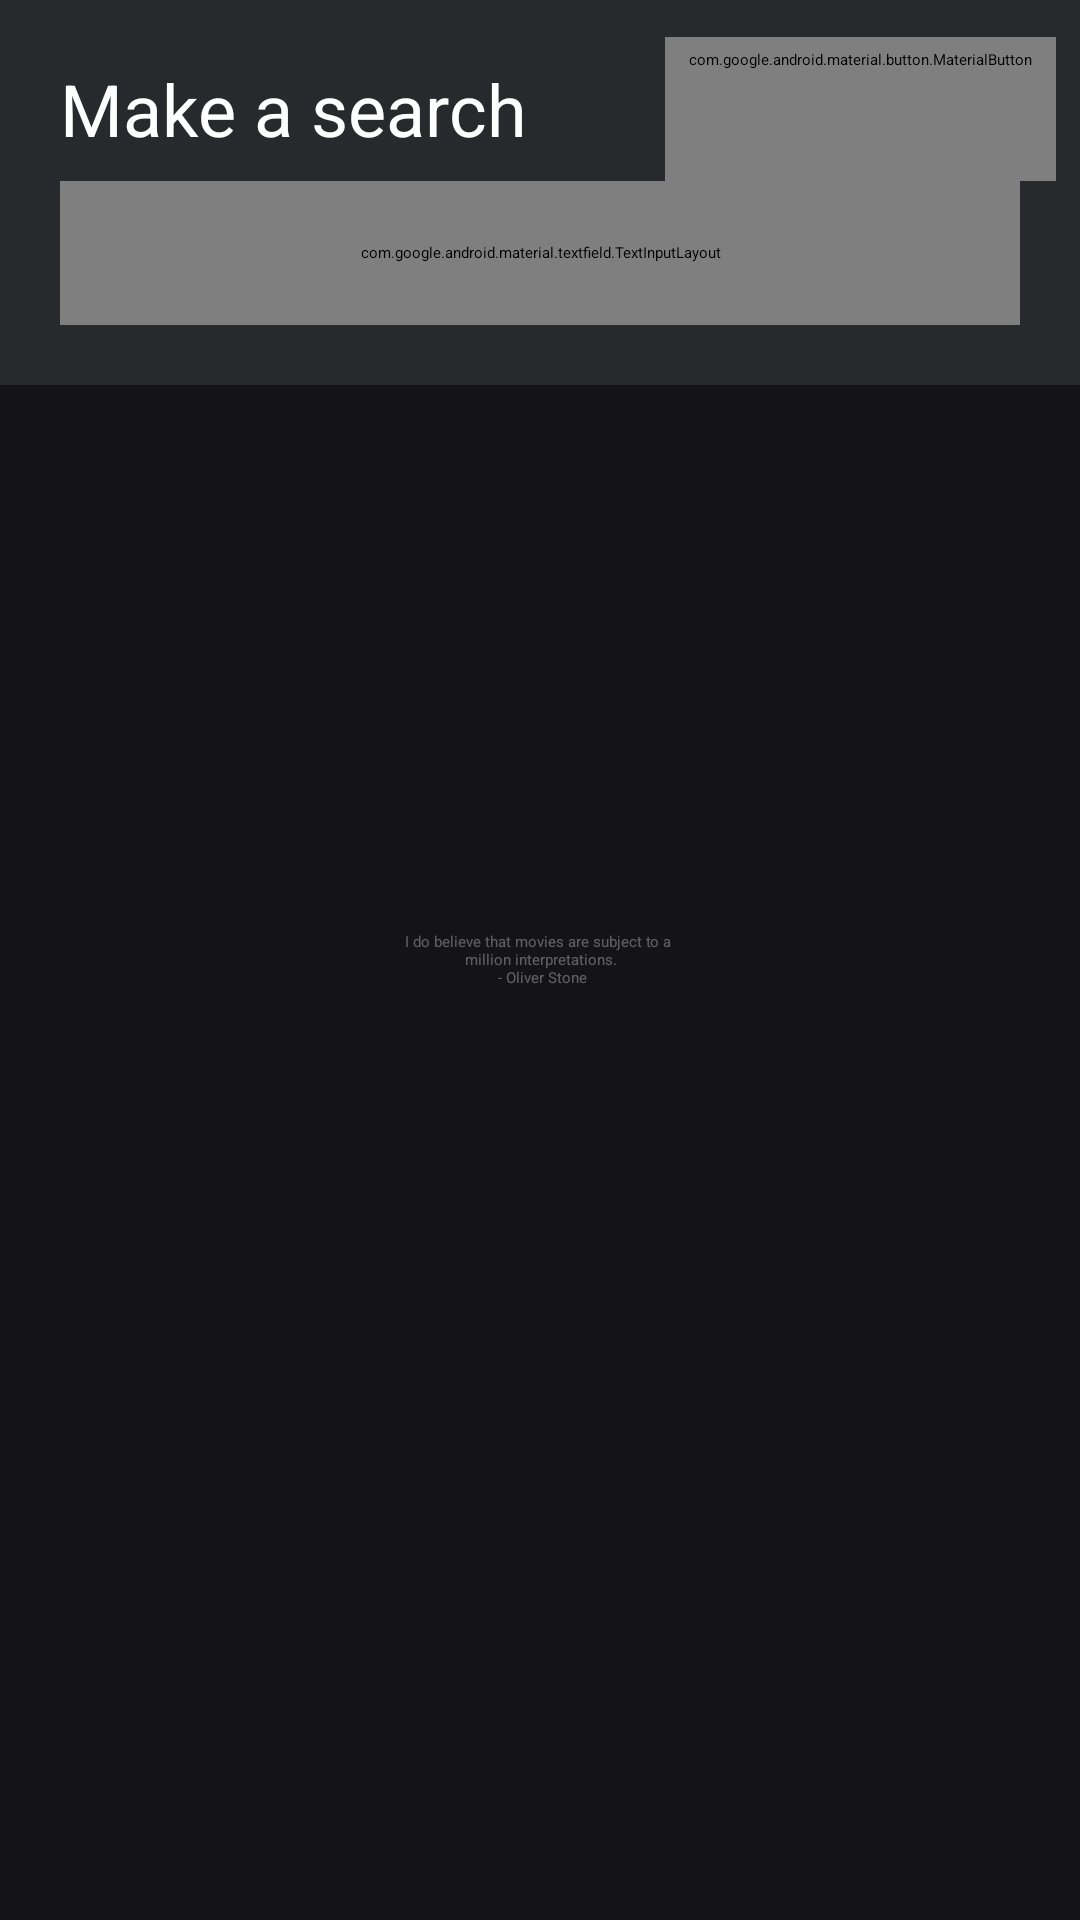

Write the Android layout XML for this screen, with the resource values it uses.
<!-- AndroidManifest.xml: application theme Theme.App.Starting -->
<!-- res/layout/fragment_search.xml -->
<?xml version="1.0" encoding="utf-8"?>
<RelativeLayout xmlns:android="http://schemas.android.com/apk/res/android"
    xmlns:app="http://schemas.android.com/apk/res-auto"
    android:id="@+id/rootView"
    android:layout_width="match_parent"
    android:layout_height="match_parent"
    android:background="@color/colorBg"
    android:paddingBottom="56dp">

    <androidx.recyclerview.widget.RecyclerView
        android:id="@+id/recyclerView"
        android:layout_width="match_parent"
        android:layout_height="match_parent"
        android:layout_below="@id/constraintHeader"
        app:layoutManager="androidx.recyclerview.widget.LinearLayoutManager" />

    <TextView
        android:id="@+id/txtEmptyInfo"
        android:layout_width="match_parent"
        android:layout_height="wrap_content"
        android:layout_centerInParent="true"
        android:layout_marginStart="36dp"
        android:layout_marginEnd="36dp"
        android:gravity="center"
        android:text="@string/search_info"
        android:textColor="@color/colorTextSearchInfo" />

    <androidx.constraintlayout.widget.ConstraintLayout
        android:id="@+id/constraintHeader"
        android:layout_width="match_parent"
        android:layout_height="wrap_content"
        android:background="@color/colorHeader">

        <com.google.android.material.button.MaterialButton
            android:id="@+id/btnLogOut"
            style="@style/Widget.MaterialComponents.Button.TextButton"
            android:layout_width="wrap_content"
            android:layout_height="wrap_content"
            android:layout_marginEnd="8dp"
            android:text="@string/log_out"
            android:textColor="@color/white"
            android:textSize="14sp"
            app:layout_constraintBottom_toBottomOf="@+id/textView"
            app:layout_constraintEnd_toEndOf="parent"
            app:layout_constraintTop_toTopOf="@+id/textView" />

        <com.google.android.material.textfield.TextInputLayout
            android:id="@+id/tilSearch"
            style="@style/CustomInputStyle"
            android:layout_width="match_parent"
            android:layout_height="48dp"
            android:layout_marginStart="@dimen/margin_general"
            android:layout_marginTop="8dp"
            android:layout_marginEnd="@dimen/margin_general"
            android:layout_marginBottom="@dimen/margin_general"
            app:endIconMode="clear_text"
            app:endIconTint="@color/white"
            app:layout_constraintBottom_toBottomOf="parent"
            app:layout_constraintEnd_toEndOf="parent"
            app:layout_constraintStart_toStartOf="parent"
            app:layout_constraintTop_toBottomOf="@+id/textView">

            <com.google.android.material.textfield.TextInputEditText
                android:id="@+id/tiEdtSearch"
                android:layout_width="match_parent"
                android:layout_height="match_parent"
                android:layout_gravity="center"
                android:drawableStart="@drawable/ic_search"
                android:drawablePadding="8dp"
                android:hint="@string/movie_title"
                android:inputType="text"
                android:maxLines="1"
                android:textColor="@color/white"
                android:textColorHint="@color/white" />
        </com.google.android.material.textfield.TextInputLayout>

        <TextView
            android:id="@+id/textView"
            android:layout_width="wrap_content"
            android:layout_height="wrap_content"
            android:layout_marginStart="@dimen/margin_general"
            android:layout_marginTop="@dimen/margin_general"
            android:text="@string/make_a_search"
            android:textColor="@color/white"
            android:textSize="24sp"
            app:layout_constraintStart_toStartOf="parent"
            app:layout_constraintTop_toTopOf="parent" />

    </androidx.constraintlayout.widget.ConstraintLayout>

</RelativeLayout>
<!-- resources referenced by this layout -->
<resources>
  <color name="colorBg">#131318</color>
  <color name="colorHeader">#27292D</color>
  <color name="colorTextSearchInfo">#52FFFFFF</color>
  <color name="white">#FFFFFFFF</color>
  <dimen name="margin_general">20dp</dimen>
  <!-- drawable ic_search (drawable) -->
  <vector xmlns:android="http://schemas.android.com/apk/res/android"
      android:width="16dp"
      android:height="16dp"
      android:viewportWidth="16"
      android:viewportHeight="16">
    <path
        android:pathData="M9.6362,10.52C8.513,11.4174 7.0888,11.8506 5.6561,11.7307C4.2235,11.6108 2.8911,10.9469 1.9326,9.8753C0.9742,8.8038 0.4624,7.4059 0.5024,5.9688C0.5424,4.5316 1.1312,3.1644 2.1478,2.1478C3.1644,1.1312 4.5316,0.5425 5.9687,0.5025C7.4058,0.4624 8.8037,0.9742 9.8753,1.9327C10.9469,2.8911 11.6108,4.2235 11.7307,5.6562C11.8506,7.0888 11.4173,8.513 10.52,9.6363L15.3175,14.4325C15.4348,14.5499 15.5008,14.709 15.5008,14.875C15.5008,15.041 15.4348,15.2002 15.3175,15.3175C15.2001,15.4349 15.0409,15.5008 14.875,15.5008C14.709,15.5008 14.5498,15.4349 14.4325,15.3175L9.6375,10.52H9.6362ZM10.5,6.125C10.5,5.5505 10.3868,4.9816 10.167,4.4508C9.9471,3.92 9.6248,3.4377 9.2186,3.0314C8.8123,2.6252 8.33,2.3029 7.7992,2.083C7.2684,1.8632 6.6995,1.75 6.125,1.75C5.5504,1.75 4.9815,1.8632 4.4507,2.083C3.9199,2.3029 3.4376,2.6252 3.0314,3.0314C2.6251,3.4377 2.3029,3.92 2.083,4.4508C1.8631,4.9816 1.75,5.5505 1.75,6.125C1.75,7.2853 2.2109,8.3981 3.0314,9.2186C3.8519,10.0391 4.9647,10.5 6.125,10.5C7.2853,10.5 8.3981,10.0391 9.2186,9.2186C10.039,8.3981 10.5,7.2853 10.5,6.125Z"
        android:fillColor="#ffffff"/>
  </vector>
  <string name="log_out">Log out</string>
  <string name="make_a_search">Make a search</string>
  <string name="movie_title">Movie title</string>
  <string name="search_info">"I do believe that movies are subject to a \n million interpretations." \n - Oliver Stone</string>
  <style name="CustomInputStyle" parent="Widget.MaterialComponents.TextInputLayout.OutlinedBox.Dense">
          <item name="hintEnabled">false</item>
          <item name="boxCornerRadiusBottomEnd">2dp</item>
          <item name="boxCornerRadiusBottomStart">2dp</item>
          <item name="boxCornerRadiusTopEnd">2dp</item>
          <item name="boxCornerRadiusTopStart">2dp</item>
          <item name="boxStrokeWidth">1dp</item>
          <item name="boxStrokeColor">@color/selector_box_stroke_color</item>
      </style>
  <style name="Theme.App.Starting" parent="Theme.SplashScreen">
          <item name="windowSplashScreenBackground">@color/colorBg</item>
  
          <item name="windowSplashScreenAnimationDuration">100</item>
          <item name="splashScreenIconSize">8dp</item>
          <item name="windowSplashScreenAnimatedIcon">@drawable/ic_logo</item>
          <item name="postSplashScreenTheme">@style/Theme.TheMovieManager</item>
      </style>
  <style name="Theme.TheMovieManager" parent="Theme.MaterialComponents.DayNight.NoActionBar">
          
          <item name="colorPrimary">@color/white</item>
          <item name="colorPrimaryVariant">@color/colorHeader</item>
          <item name="colorOnPrimary">@color/white</item>
          
          <item name="colorSecondary">@color/white</item>
          <item name="colorSecondaryVariant">@color/white</item>
          <item name="colorOnSecondary">@color/black</item>
          
          <item name="android:statusBarColor" tools:targetApi="l">?attr/colorPrimaryVariant</item>
          
          <item name="android:windowBackground">@color/colorBg</item>
  
      </style>
  <color name="black">#FF000000</color>
</resources>
